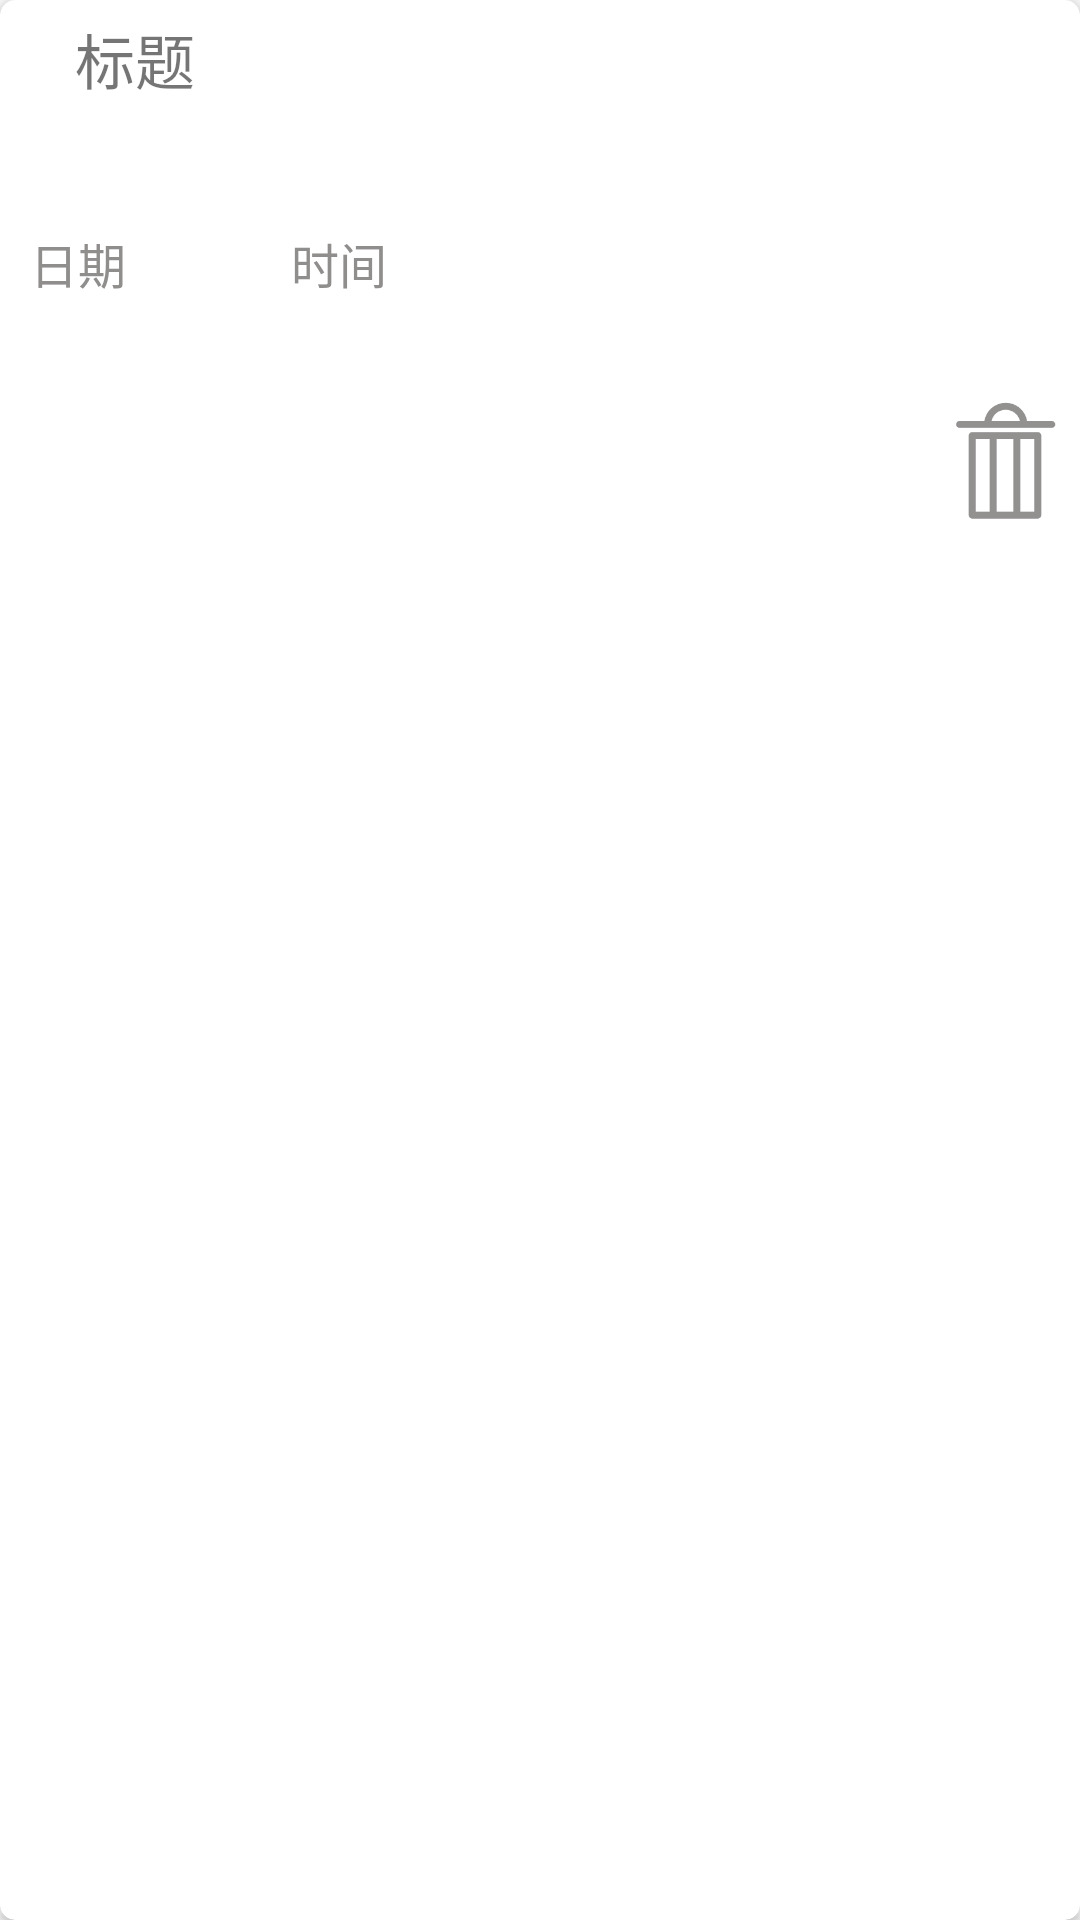

Here is an Android app screen rendered from its layout file. Give the layout XML and the strings, colors and styles it references.
<!-- AndroidManifest.xml: application theme AppTheme.NoActionBar -->
<!-- res/layout/note_card.xml -->
<?xml version="1.0" encoding="utf-8"?>
<androidx.cardview.widget.CardView xmlns:android="http://schemas.android.com/apk/res/android"
    android:layout_width="match_parent"
    android:layout_height="wrap_content"
    xmlns:app="http://schemas.android.com/apk/res-auto"
    android:layout_marginTop="5dp"
    android:layout_marginLeft="5dp"
    android:layout_marginRight="5dp"

    app:cardCornerRadius="5dp"
    android:orientation="vertical">

    <LinearLayout
        android:layout_width="match_parent"
        android:layout_height="wrap_content"
        android:layout_marginTop="5dp"
        android:layout_marginLeft="5dp"
        android:layout_marginRight="5dp"
        android:orientation="vertical">

        <LinearLayout
            android:layout_width="match_parent"
            android:layout_height="wrap_content"
            android:orientation="horizontal">
            <ImageView
                android:id="@+id/tag"
                android:layout_width="20dp"
                android:layout_height="match_parent" />
            <TextView
                android:layout_width="wrap_content"
                android:layout_height="wrap_content"
                android:textSize="20sp"
                android:id="@+id/noteTitle"
                android:text="标题"/>
        </LinearLayout>
        <TextView
            android:layout_width="wrap_content"
            android:layout_height="wrap_content"
            android:textAppearance="?android:attr/textAppearanceLarge"
            android:id="@+id/mainText"
            android:layout_gravity="center_vertical"
            android:layout_margin="5dp"
            android:textSize="16sp"
            android:typeface="sans"
            android:maxLines="15"
            android:ellipsize="end"
            android:lineSpacingMultiplier="1.2"
            />

        <LinearLayout
            android:layout_width="match_parent"
            android:layout_height="match_parent"
            android:layout_marginBottom="5dp"
            android:layout_marginTop="10dp"
            android:layout_marginLeft="5dp"
            android:layout_marginRight="5dp"
            android:orientation="horizontal">

            <TextView
                android:id="@+id/textDate"
                android:layout_height="match_parent"
                android:layout_width="wrap_content"
                android:layout_weight="1"
                android:layout_gravity="left"
                android:text="日期"
                android:textAppearance="?android:attr/textAppearanceLarge"
                android:textColor="#908d8d"
                android:textSize="16sp"
                android:typeface="sans" />
            <TextView
                android:id="@+id/textTime"
                android:layout_width="wrap_content"
                android:layout_height="match_parent"
                android:layout_gravity="center"
                android:layout_weight="1"
                android:gravity="left"
                android:textAppearance="?android:attr/textAppearanceLarge"
                android:textColor="#908d8d"
                android:text="时间"
                android:textSize="16sp"
                android:typeface="sans" />
            <Space
                android:layout_width="wrap_content"
                android:layout_height="match_parent"
                android:layout_weight="3"
                />


        </LinearLayout>

        <LinearLayout
            android:layout_width="match_parent"
            android:layout_height="match_parent"
            android:layout_gravity="start"
            android:layout_marginBottom="10dp"
            android:orientation="horizontal">

            <ImageView
                android:id="@+id/alarm"
                android:layout_width="63dp"
                android:layout_height="match_parent"
                android:layout_gravity="start"
                android:layout_weight="0.5"
                android:gravity="start"
                android:src="@drawable/alarm" />

            <TextView
                android:id="@+id/alarmTime"
                android:layout_width="wrap_content"
                android:layout_height="match_parent"
                android:layout_weight="3"
                android:text="" />

            <TextView
                android:id="@+id/flagText"
                android:layout_width="wrap_content"
                android:layout_height="match_parent"
                android:layout_gravity="end"
                android:layout_weight="1"
                android:gravity="end"
                android:text="" />
        </LinearLayout>

        <ImageView
            android:id="@+id/delete_button"
            android:layout_width="40dp"
            android:layout_height="40dp"
            android:src="@drawable/ic_delete"
            android:contentDescription="Delete Note"
            android:layout_gravity="end"
            android:tint="#939090" />


    </LinearLayout>
</androidx.cardview.widget.CardView>
<!-- resources referenced by this layout -->
<resources>
  <!-- drawable ic_delete: png bitmap (drawable, 3712 bytes) -->
  <style name="AppTheme.NoActionBar">
          <item name="windowActionBar">true</item>
          <item name="icon">@drawable/search</item>
          <item name="windowNoTitle">true</item>
          <item name="colorControlNormal">@color/colorBlack</item>
      </style>
  <color name="colorBlack">#000000</color>
</resources>
